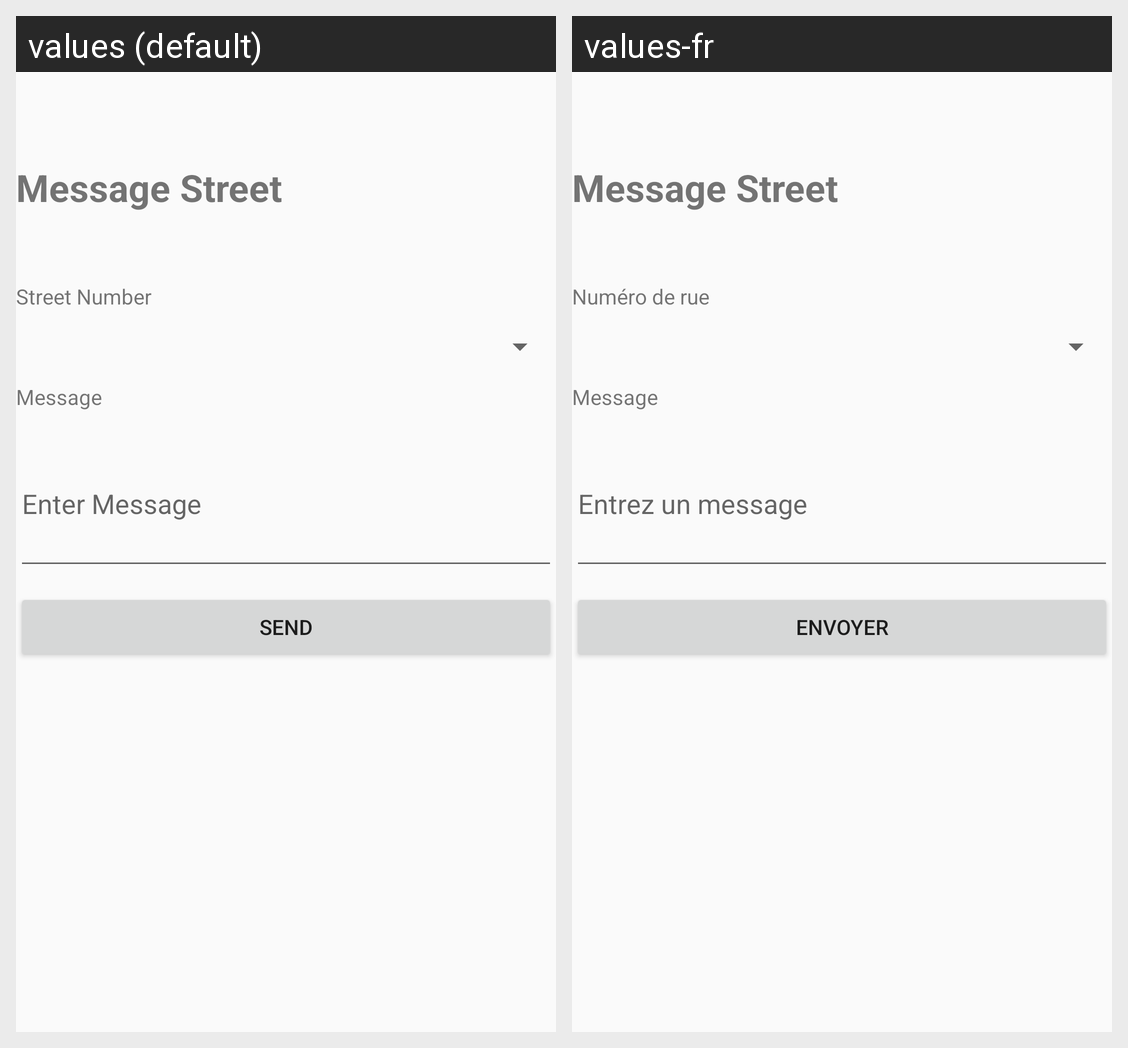

Locale-by-locale string values for the Android screen shown in this grid:
Android screen res/layout/activity_message_street.xml rendered under 2 locales, left to right: values (default), values-fr. Device: Nexus 5 (rendered at 1080×1920; each locale shown at half size, 540×960, under a caption strip naming it); theme Kgltrash.
Strings drawn on this screen, with the default value and each locale's value (text and hints the layout hard-codes, and strings that could not be matched under every locale, appear in the picture but are not listed):

message_street_word
  values: Message Street
  values-fr: Message Street

street_number
  values: Street Number
  values-fr: Numéro de rue

message
  values: Message
  values-fr: Message

message_hint
  values: Enter Message
  values-fr: Entrez un message

send
  values: Send
  values-fr: Envoyer
